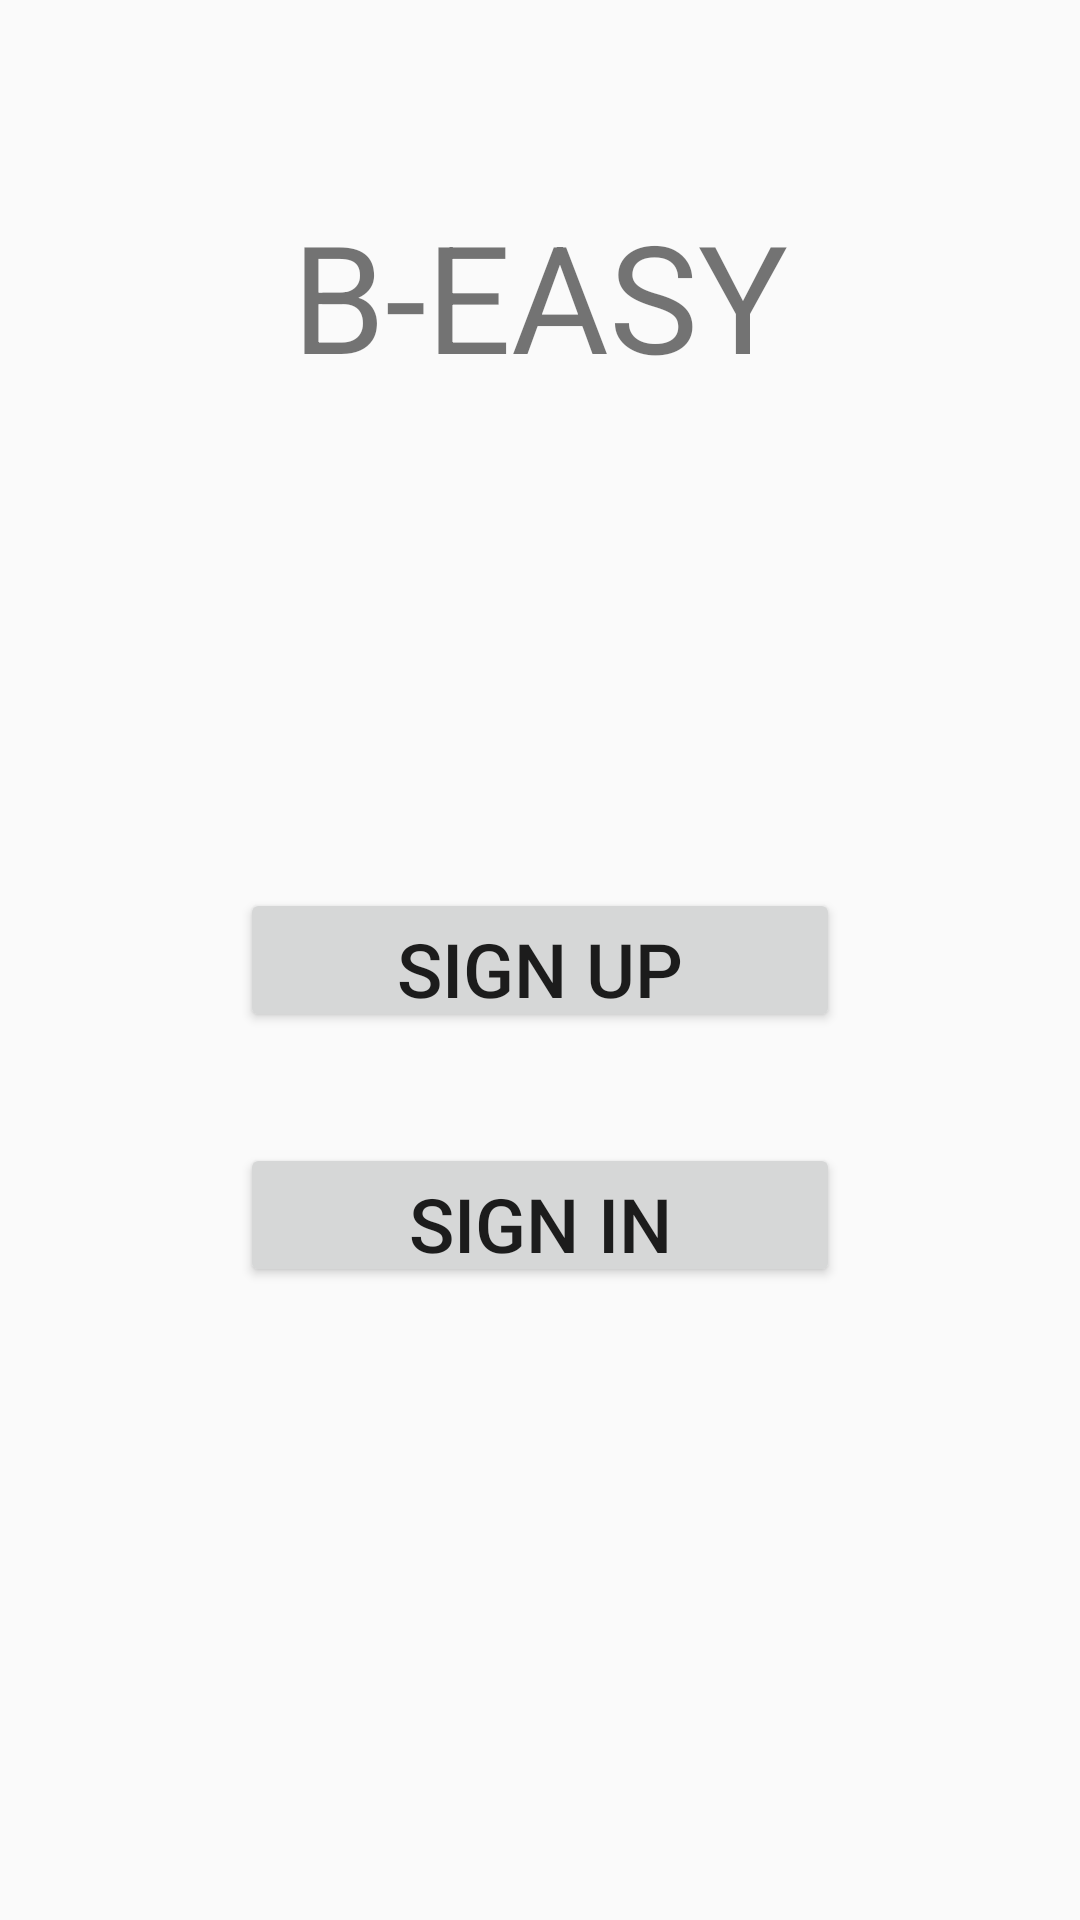

This screen was rendered from an Android layout file. Write that file and the resources it references.
<!-- AndroidManifest.xml: application theme AppTheme -->
<!-- res/layout/activity_main.xml -->
<?xml version="1.0" encoding="utf-8"?>
<RelativeLayout xmlns:android="http://schemas.android.com/apk/res/android"
    xmlns:tools="http://schemas.android.com/tools"
    android:layout_width="match_parent"
    android:layout_height="match_parent"
    android:paddingBottom="@dimen/activity_vertical_margin"
    android:paddingLeft="@dimen/activity_horizontal_margin"
    android:paddingRight="@dimen/activity_horizontal_margin"
    android:paddingTop="@dimen/activity_vertical_margin"
    tools:context=".MainActivity">

    <TextView
        android:layout_width="wrap_content"
        android:layout_height="wrap_content"
        android:text="B-EASY"
        android:id="@+id/textView3"
        android:layout_alignParentTop="true"
        android:layout_centerHorizontal="true"
        android:layout_marginTop="65dp"
        android:textSize="50dp" />

    ss<Button
        android:layout_width="wrap_content"
        android:layout_height="wrap_content"
        android:text="Sign Up"
        android:id="@+id/b1"
        android:layout_centerVertical="true"
        android:layout_centerHorizontal="true"
        android:height="20dp"
        android:width="200dp"
        android:textSize="25dp"
        android:onClick="signup"
        android:nestedScrollingEnabled="false" />

    <Button
        android:layout_width="wrap_content"
        android:layout_height="wrap_content"
        android:text="Sign In"
        android:id="@+id/b2"
        android:layout_below="@+id/b1"
        android:layout_centerHorizontal="true"
        android:layout_marginTop="37dp"
        android:width="200dp"
        android:height="20dp"
        android:textSize="25dp"
        android:onClick="signin" />
</RelativeLayout>
<!-- resources referenced by this layout -->
<resources>
  <style name="AppTheme" parent="Theme.AppCompat.Light.DarkActionBar">
          <item name="colorPrimary">@color/colorPrimaryDark</item>
          <item name="colorPrimaryDark">@color/colorPrimaryDark</item>
          <item name="colorAccent">@color/colorAccent</item>
          <item name="autoCompleteTextViewStyle">@style/myAutoCompleteTextViewStyle</item>
          <item name="textAppearanceSearchResultTitle">@style/mySearchResult</item>
      </style>
  <color name="colorPrimaryDark">#3f51b5</color>
  <color name="colorAccent">#ff4081</color>
  <style name="myAutoCompleteTextViewStyle" parent="Widget.AppCompat.Light.AutoCompleteTextView">
          <item name="android:popupBackground">#EEE</item>
          <item name="android:colorFocusedHighlight">#000000</item>
  
      </style>
  <style name="mySearchResult" parent="TextAppearance.AppCompat.SearchResult.Title">
          <item name="android:textColor">#FFF</item>
      </style>
</resources>
